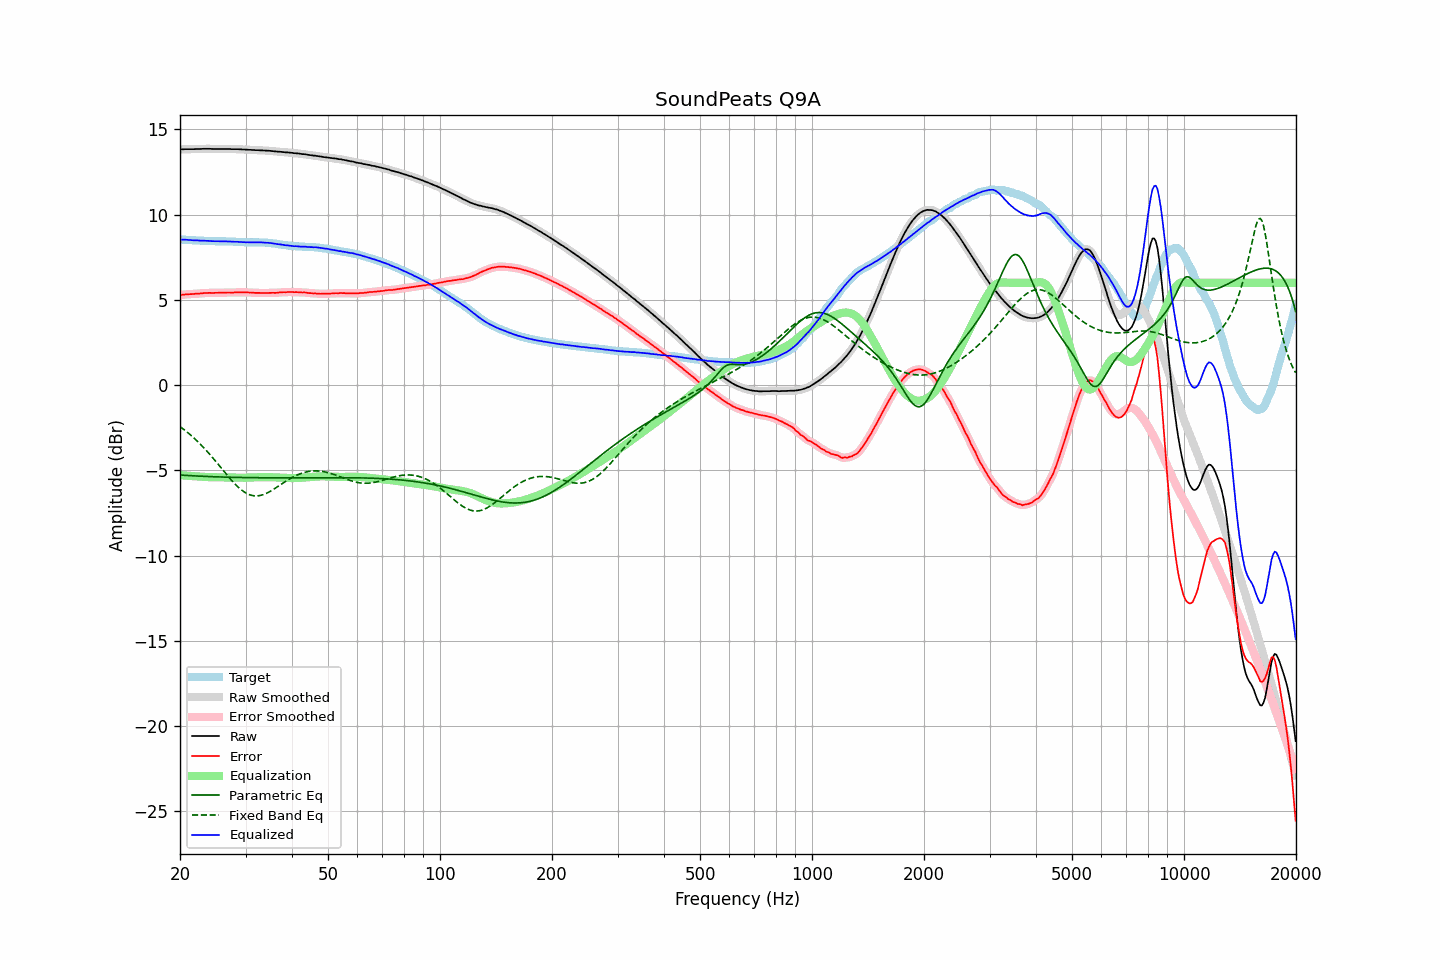

Values plotted in this chart, from the file beside it:
frequency, raw, error, smoothed, error_smoothed, equalization, parametric_eq, fixed_band_eq, equalized_raw, equalized_smoothed, target
20.00, 13.82, 5.28, 13.82, 5.28, -5.29, -5.28, -2.44, 8.54, 8.54, 8.54
20.20, 13.83, 5.29, 13.83, 5.29, -5.29, -5.29, -2.51, 8.54, 8.54, 8.54
20.40, 13.83, 5.30, 13.83, 5.30, -5.30, -5.29, -2.58, 8.53, 8.53, 8.53
20.61, 13.84, 5.31, 13.84, 5.31, -5.31, -5.30, -2.65, 8.53, 8.53, 8.53
20.81, 13.84, 5.32, 13.84, 5.32, -5.32, -5.30, -2.72, 8.52, 8.52, 8.52
21.02, 13.84, 5.32, 13.84, 5.33, -5.32, -5.31, -2.80, 8.52, 8.52, 8.52
21.23, 13.84, 5.33, 13.84, 5.33, -5.33, -5.31, -2.88, 8.51, 8.51, 8.51
21.44, 13.84, 5.33, 13.84, 5.34, -5.34, -5.32, -2.96, 8.50, 8.50, 8.51
21.66, 13.84, 5.34, 13.84, 5.34, -5.34, -5.32, -3.05, 8.50, 8.50, 8.50
21.87, 13.84, 5.35, 13.84, 5.35, -5.35, -5.33, -3.13, 8.49, 8.49, 8.50
22.09, 13.85, 5.37, 13.85, 5.36, -5.36, -5.33, -3.22, 8.49, 8.49, 8.49
22.31, 13.85, 5.37, 13.85, 5.36, -5.36, -5.34, -3.31, 8.49, 8.48, 8.48
22.54, 13.85, 5.37, 13.85, 5.37, -5.37, -5.34, -3.40, 8.48, 8.48, 8.48
22.76, 13.85, 5.38, 13.85, 5.38, -5.38, -5.35, -3.50, 8.47, 8.47, 8.47
22.99, 13.86, 5.39, 13.86, 5.39, -5.39, -5.35, -3.60, 8.47, 8.47, 8.47
23.22, 13.86, 5.40, 13.86, 5.39, -5.39, -5.36, -3.70, 8.47, 8.47, 8.46
23.45, 13.86, 5.40, 13.86, 5.40, -5.40, -5.36, -3.80, 8.46, 8.46, 8.46
23.69, 13.86, 5.40, 13.86, 5.40, -5.40, -5.36, -3.90, 8.46, 8.46, 8.46
23.92, 13.86, 5.41, 13.86, 5.41, -5.40, -5.37, -4.01, 8.46, 8.46, 8.45
24.16, 13.86, 5.41, 13.86, 5.41, -5.41, -5.37, -4.12, 8.45, 8.45, 8.45
24.40, 13.85, 5.40, 13.85, 5.41, -5.41, -5.38, -4.23, 8.44, 8.45, 8.45
24.65, 13.85, 5.40, 13.85, 5.41, -5.41, -5.38, -4.34, 8.44, 8.44, 8.45
24.89, 13.85, 5.41, 13.85, 5.41, -5.41, -5.38, -4.45, 8.44, 8.44, 8.44
25.14, 13.85, 5.41, 13.85, 5.41, -5.41, -5.39, -4.56, 8.44, 8.44, 8.44
25.39, 13.85, 5.41, 13.85, 5.42, -5.41, -5.39, -4.68, 8.44, 8.44, 8.44
25.65, 13.85, 5.41, 13.85, 5.41, -5.42, -5.39, -4.79, 8.44, 8.44, 8.44
25.91, 13.85, 5.42, 13.85, 5.41, -5.42, -5.40, -4.91, 8.43, 8.43, 8.43
26.16, 13.85, 5.42, 13.85, 5.42, -5.42, -5.40, -5.02, 8.43, 8.43, 8.43
26.43, 13.85, 5.42, 13.85, 5.42, -5.42, -5.40, -5.14, 8.43, 8.43, 8.43
26.69, 13.85, 5.43, 13.85, 5.43, -5.42, -5.40, -5.25, 8.43, 8.43, 8.42
26.96, 13.85, 5.43, 13.85, 5.43, -5.42, -5.41, -5.36, 8.43, 8.43, 8.42
27.23, 13.85, 5.43, 13.85, 5.43, -5.43, -5.41, -5.47, 8.42, 8.42, 8.42
27.50, 13.84, 5.42, 13.84, 5.43, -5.43, -5.41, -5.58, 8.41, 8.42, 8.42
27.77, 13.84, 5.42, 13.84, 5.43, -5.43, -5.41, -5.68, 8.41, 8.41, 8.42
28.05, 13.84, 5.43, 13.84, 5.43, -5.43, -5.42, -5.78, 8.41, 8.41, 8.41
28.33, 13.84, 5.44, 13.84, 5.44, -5.43, -5.42, -5.88, 8.41, 8.41, 8.41
28.62, 13.84, 5.44, 13.84, 5.44, -5.44, -5.42, -5.97, 8.41, 8.40, 8.40
28.90, 13.83, 5.44, 13.83, 5.44, -5.44, -5.42, -6.06, 8.39, 8.40, 8.39
29.19, 13.83, 5.44, 13.83, 5.44, -5.44, -5.42, -6.14, 8.39, 8.39, 8.39
29.48, 13.82, 5.43, 13.82, 5.44, -5.44, -5.43, -6.21, 8.38, 8.38, 8.39
29.78, 13.82, 5.44, 13.82, 5.44, -5.44, -5.43, -6.27, 8.38, 8.38, 8.38
30.08, 13.81, 5.43, 13.81, 5.44, -5.44, -5.43, -6.33, 8.38, 8.38, 8.38
30.38, 13.81, 5.44, 13.81, 5.43, -5.43, -5.43, -6.38, 8.38, 8.38, 8.37
30.68, 13.80, 5.43, 13.80, 5.43, -5.43, -5.43, -6.42, 8.37, 8.37, 8.37
30.99, 13.80, 5.43, 13.80, 5.43, -5.42, -5.43, -6.46, 8.38, 8.37, 8.37
31.30, 13.79, 5.42, 13.79, 5.42, -5.42, -5.43, -6.48, 8.37, 8.37, 8.37
31.61, 13.79, 5.41, 13.79, 5.41, -5.42, -5.44, -6.50, 8.37, 8.37, 8.38
31.93, 13.78, 5.41, 13.78, 5.41, -5.41, -5.44, -6.50, 8.37, 8.37, 8.38
32.24, 13.78, 5.41, 13.78, 5.41, -5.41, -5.44, -6.50, 8.37, 8.37, 8.37
32.57, 13.78, 5.41, 13.78, 5.41, -5.40, -5.44, -6.49, 8.38, 8.37, 8.37
32.89, 13.77, 5.40, 13.77, 5.40, -5.40, -5.44, -6.48, 8.37, 8.37, 8.37
33.22, 13.77, 5.40, 13.77, 5.40, -5.40, -5.44, -6.45, 8.37, 8.37, 8.37
33.55, 13.76, 5.40, 13.76, 5.40, -5.40, -5.44, -6.42, 8.36, 8.36, 8.36
33.89, 13.76, 5.40, 13.76, 5.40, -5.40, -5.44, -6.38, 8.36, 8.36, 8.36
34.23, 13.75, 5.40, 13.75, 5.40, -5.40, -5.44, -6.34, 8.35, 8.35, 8.35
34.57, 13.75, 5.40, 13.75, 5.40, -5.40, -5.44, -6.29, 8.35, 8.35, 8.35
34.92, 13.74, 5.41, 13.74, 5.41, -5.40, -5.44, -6.24, 8.34, 8.34, 8.33
35.27, 13.73, 5.41, 13.73, 5.41, -5.41, -5.44, -6.19, 8.32, 8.32, 8.32
35.62, 13.72, 5.41, 13.72, 5.41, -5.41, -5.44, -6.13, 8.31, 8.31, 8.31
35.97, 13.71, 5.41, 13.71, 5.41, -5.42, -5.44, -6.07, 8.29, 8.29, 8.30
... 635 more rows
